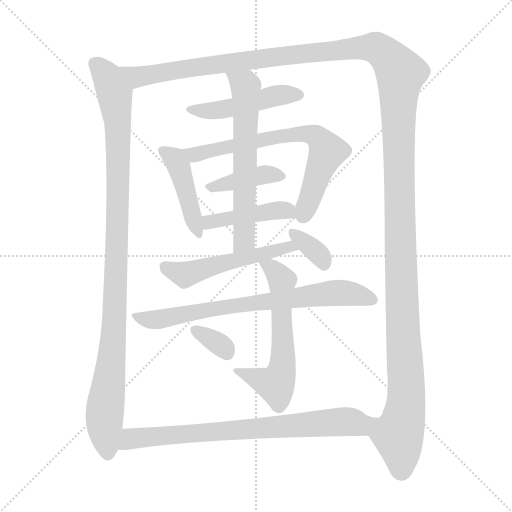
t = 0.00 s
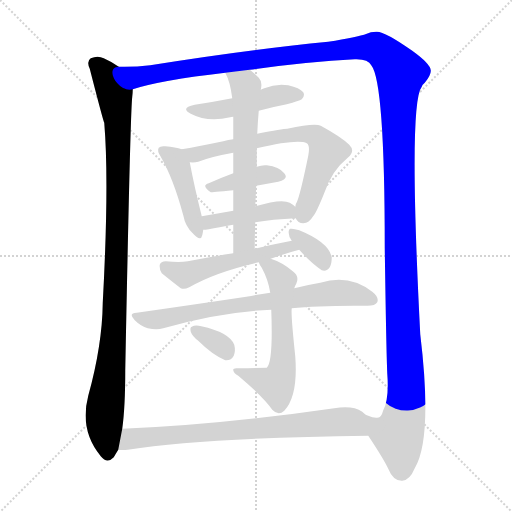
t = 2.18 s
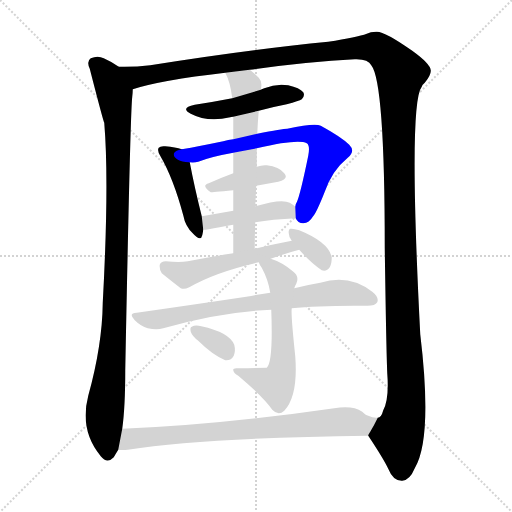
t = 4.36 s
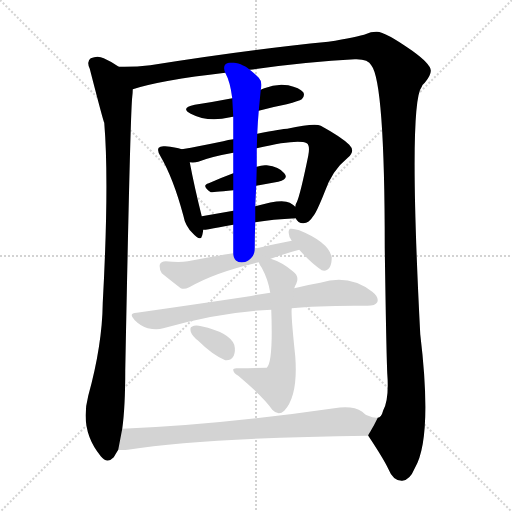
t = 6.53 s
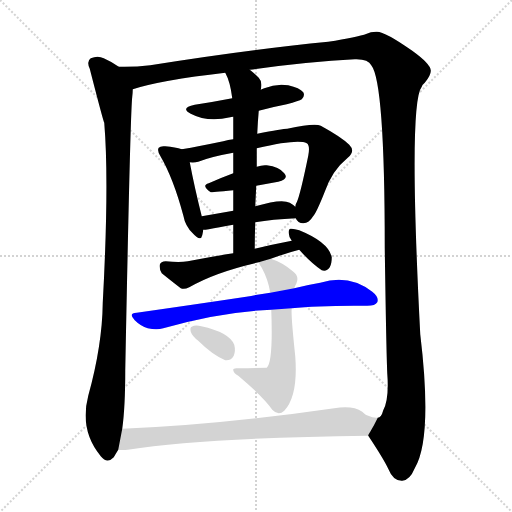
t = 8.71 s
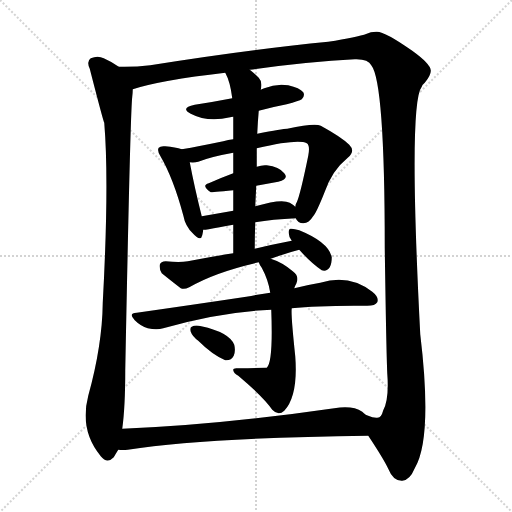
t = 10.89 s

The animated SVG that drew these frames (rendered in a browser with its animation timeline set to each time). Animation: 14 CSS @keyframes rules; one cycle of 10.89 s.

<svg version="1.1" viewBox="0 0 1024 1024" xmlns="http://www.w3.org/2000/svg">
  <g stroke="lightgray" stroke-dasharray="1,1" stroke-width="1" transform="scale(4, 4)">
    <line x1="0" y1="0" x2="256" y2="256"></line>
    <line x1="256" y1="0" x2="0" y2="256"></line>
    <line x1="128" y1="0" x2="128" y2="256"></line>
    <line x1="0" y1="128" x2="256" y2="128"></line>
  </g>
<g transform="scale(1, -1) translate(0, -900)">
   <style type="text/css">
    @keyframes keyframes0 {
      from {
       stroke: blue;
       stroke-dashoffset: 1047;
       stroke-width: 128;
       }
       77% {
       animation-timing-function: step-end;
       stroke: blue;
       stroke-dashoffset: 0;
       stroke-width: 128;
       }
       to {
       stroke: black;
       stroke-width: 1024;
       }
       }
       #make-me-a-hanzi-animation-0 {
         animation: keyframes0 1.102051s both;
         animation-delay: 0.000000s;
         animation-timing-function: linear;
       }
    @keyframes keyframes1 {
      from {
       stroke: blue;
       stroke-dashoffset: 1641;
       stroke-width: 128;
       }
       84% {
       animation-timing-function: step-end;
       stroke: blue;
       stroke-dashoffset: 0;
       stroke-width: 128;
       }
       to {
       stroke: black;
       stroke-width: 1024;
       }
       }
       #make-me-a-hanzi-animation-1 {
         animation: keyframes1 1.585449s both;
         animation-delay: 1.102051s;
         animation-timing-function: linear;
       }
    @keyframes keyframes2 {
      from {
       stroke: blue;
       stroke-dashoffset: 474;
       stroke-width: 128;
       }
       61% {
       animation-timing-function: step-end;
       stroke: blue;
       stroke-dashoffset: 0;
       stroke-width: 128;
       }
       to {
       stroke: black;
       stroke-width: 1024;
       }
       }
       #make-me-a-hanzi-animation-2 {
         animation: keyframes2 0.635742s both;
         animation-delay: 2.687500s;
         animation-timing-function: linear;
       }
    @keyframes keyframes3 {
      from {
       stroke: blue;
       stroke-dashoffset: 442;
       stroke-width: 128;
       }
       59% {
       animation-timing-function: step-end;
       stroke: blue;
       stroke-dashoffset: 0;
       stroke-width: 128;
       }
       to {
       stroke: black;
       stroke-width: 1024;
       }
       }
       #make-me-a-hanzi-animation-3 {
         animation: keyframes3 0.609701s both;
         animation-delay: 3.323242s;
         animation-timing-function: linear;
       }
    @keyframes keyframes4 {
      from {
       stroke: blue;
       stroke-dashoffset: 698;
       stroke-width: 128;
       }
       69% {
       animation-timing-function: step-end;
       stroke: blue;
       stroke-dashoffset: 0;
       stroke-width: 128;
       }
       to {
       stroke: black;
       stroke-width: 1024;
       }
       }
       #make-me-a-hanzi-animation-4 {
         animation: keyframes4 0.818034s both;
         animation-delay: 3.932943s;
         animation-timing-function: linear;
       }
    @keyframes keyframes5 {
      from {
       stroke: blue;
       stroke-dashoffset: 400;
       stroke-width: 128;
       }
       57% {
       animation-timing-function: step-end;
       stroke: blue;
       stroke-dashoffset: 0;
       stroke-width: 128;
       }
       to {
       stroke: black;
       stroke-width: 1024;
       }
       }
       #make-me-a-hanzi-animation-5 {
         animation: keyframes5 0.575521s both;
         animation-delay: 4.750977s;
         animation-timing-function: linear;
       }
    @keyframes keyframes6 {
      from {
       stroke: blue;
       stroke-dashoffset: 437;
       stroke-width: 128;
       }
       59% {
       animation-timing-function: step-end;
       stroke: blue;
       stroke-dashoffset: 0;
       stroke-width: 128;
       }
       to {
       stroke: black;
       stroke-width: 1024;
       }
       }
       #make-me-a-hanzi-animation-6 {
         animation: keyframes6 0.605632s both;
         animation-delay: 5.326497s;
         animation-timing-function: linear;
       }
    @keyframes keyframes7 {
      from {
       stroke: blue;
       stroke-dashoffset: 629;
       stroke-width: 128;
       }
       67% {
       animation-timing-function: step-end;
       stroke: blue;
       stroke-dashoffset: 0;
       stroke-width: 128;
       }
       to {
       stroke: black;
       stroke-width: 1024;
       }
       }
       #make-me-a-hanzi-animation-7 {
         animation: keyframes7 0.761882s both;
         animation-delay: 5.932129s;
         animation-timing-function: linear;
       }
    @keyframes keyframes8 {
      from {
       stroke: blue;
       stroke-dashoffset: 529;
       stroke-width: 128;
       }
       63% {
       animation-timing-function: step-end;
       stroke: blue;
       stroke-dashoffset: 0;
       stroke-width: 128;
       }
       to {
       stroke: black;
       stroke-width: 1024;
       }
       }
       #make-me-a-hanzi-animation-8 {
         animation: keyframes8 0.680501s both;
         animation-delay: 6.694010s;
         animation-timing-function: linear;
       }
    @keyframes keyframes9 {
      from {
       stroke: blue;
       stroke-dashoffset: 348;
       stroke-width: 128;
       }
       53% {
       animation-timing-function: step-end;
       stroke: blue;
       stroke-dashoffset: 0;
       stroke-width: 128;
       }
       to {
       stroke: black;
       stroke-width: 1024;
       }
       }
       #make-me-a-hanzi-animation-9 {
         animation: keyframes9 0.533203s both;
         animation-delay: 7.374512s;
         animation-timing-function: linear;
       }
    @keyframes keyframes10 {
      from {
       stroke: blue;
       stroke-dashoffset: 724;
       stroke-width: 128;
       }
       70% {
       animation-timing-function: step-end;
       stroke: blue;
       stroke-dashoffset: 0;
       stroke-width: 128;
       }
       to {
       stroke: black;
       stroke-width: 1024;
       }
       }
       #make-me-a-hanzi-animation-10 {
         animation: keyframes10 0.839193s both;
         animation-delay: 7.907715s;
         animation-timing-function: linear;
       }
    @keyframes keyframes11 {
      from {
       stroke: blue;
       stroke-dashoffset: 602;
       stroke-width: 128;
       }
       66% {
       animation-timing-function: step-end;
       stroke: blue;
       stroke-dashoffset: 0;
       stroke-width: 128;
       }
       to {
       stroke: black;
       stroke-width: 1024;
       }
       }
       #make-me-a-hanzi-animation-11 {
         animation: keyframes11 0.739909s both;
         animation-delay: 8.746908s;
         animation-timing-function: linear;
       }
    @keyframes keyframes12 {
      from {
       stroke: blue;
       stroke-dashoffset: 335;
       stroke-width: 128;
       }
       52% {
       animation-timing-function: step-end;
       stroke: blue;
       stroke-dashoffset: 0;
       stroke-width: 128;
       }
       to {
       stroke: black;
       stroke-width: 1024;
       }
       }
       #make-me-a-hanzi-animation-12 {
         animation: keyframes12 0.522624s both;
         animation-delay: 9.486816s;
         animation-timing-function: linear;
       }
    @keyframes keyframes13 {
      from {
       stroke: blue;
       stroke-dashoffset: 774;
       stroke-width: 128;
       }
       72% {
       animation-timing-function: step-end;
       stroke: blue;
       stroke-dashoffset: 0;
       stroke-width: 128;
       }
       to {
       stroke: black;
       stroke-width: 1024;
       }
       }
       #make-me-a-hanzi-animation-13 {
         animation: keyframes13 0.879883s both;
         animation-delay: 10.009440s;
         animation-timing-function: linear;
       }
</style>
<path d="M 237.5 766.5 Q 225.5 775.5 207.5 783.5 Q 195.5 789.5 181.5 783.5 Q 172.5 777.5 179.5 762.5 Q 206.5 657.5 208.5 654.5 Q 218.5 534.5 205.5 294.5 Q 204.5 209.5 176.5 108.5 Q 158.5 39.5 201.5 -12.5 Q 214.5 -28.5 227.5 -14.5 Q 231.5 -7.5 236.5 0.5 L 244.5 42.5 Q 250.5 85.5 250.5 159.5 Q 260.5 673.5 264.5 706.5 Q 265.5 715.5 265.5 721.5 C 267.5 748.5 263.5 751.5 237.5 766.5 Z" fill="lightgray"></path> 
<path d="M 736.5 28.5 Q 766.5 -16.5 776.5 -37.5 Q 786.5 -62.5 804.5 -61.5 Q 819.5 -60.5 829.5 -36.5 Q 865.5 23.5 840.5 231.5 Q 816.5 693.5 843.5 726.5 Q 844.5 730.5 849.5 734.5 Q 862.5 750.5 861.5 759.5 Q 860.5 772.5 824.5 798.5 Q 767.5 838.5 752.5 836.5 Q 740.5 836.5 733.5 832.5 Q 714.5 825.5 656.5 816.5 Q 494.5 800.5 300.5 769.5 Q 267.5 765.5 237.5 766.5 C 207.5 765.5 236.5 713.5 265.5 721.5 Q 320.5 739.5 450.5 754.5 L 499.5 760.5 Q 614.5 776.5 709.5 781.5 Q 736.5 782.5 742.5 769.5 Q 769.5 736.5 769.5 404.5 Q 772.5 200.5 774.5 153.5 Q 778.5 101.5 766.5 79.5 Q 762.5 64.5 755.5 64.5 C 742.5 37.5 735.5 30.5 736.5 28.5 Z" fill="lightgray"></path> 
<path d="M 464.5 703.5 Q 428.5 696.5 389.5 690.5 Q 359.5 684.5 381.5 672.5 Q 415.5 654.5 460.5 665.5 Q 461.5 666.5 466.5 666.5 L 517.5 678.5 Q 542.5 685.5 573.5 691.5 Q 598.5 698.5 603.5 701.5 Q 610.5 708.5 606.5 715.5 Q 599.5 724.5 576.5 729.5 Q 552.5 733.5 528.5 723.5 Q 524.5 722.5 521.5 720.5 L 464.5 703.5 Z" fill="lightgray"></path> 
<path d="M 363.5 601.5 Q 351.5 605.5 330.5 607.5 Q 320.5 608.5 317.5 604.5 Q 313.5 598.5 321.5 586.5 Q 346.5 543.5 366.5 469.5 Q 370.5 447.5 385.5 433.5 Q 401.5 415.5 404.5 429.5 Q 405.5 433.5 406.5 440.5 L 403.5 467.5 Q 388.5 527.5 379.5 575.5 C 375.5 598.5 375.5 598.5 363.5 601.5 Z" fill="lightgray"></path> 
<path d="M 466.5 621.5 Q 456.5 620.5 446.5 617.5 Q 398.5 607.5 363.5 601.5 C 333.5 596.5 349.5 574.5 379.5 575.5 Q 388.5 574.5 396.5 576.5 Q 421.5 586.5 466.5 594.5 L 513.5 603.5 Q 595.5 622.5 613.5 613.5 Q 620.5 609.5 616.5 588.5 Q 600.5 510.5 593.5 495.5 Q 590.5 491.5 590.5 486.5 L 591.5 463.5 Q 595.5 453.5 606.5 453.5 Q 618.5 454.5 625.5 466.5 Q 632.5 473.5 649.5 516.5 Q 664.5 559.5 695.5 584.5 Q 711.5 597.5 698.5 610.5 Q 683.5 625.5 641.5 648.5 Q 629.5 654.5 574.5 642.5 Q 565.5 642.5 514.5 632.5 L 466.5 621.5 Z" fill="lightgray"></path> 
<path d="M 512.5 528.5 L 556.5 536.5 Q 578.5 542.5 568.5 553.5 Q 558.5 566.5 533.5 569.5 Q 524.5 570.5 513.5 566.5 L 466.5 553.5 Q 439.5 543.5 417.5 533.5 Q 401.5 529.5 421.5 515.5 Q 422.5 515.5 466.5 519.5 L 512.5 528.5 Z" fill="lightgray"></path> 
<path d="M 406.5 440.5 Q 410.5 440.5 417.5 441.5 Q 436.5 445.5 466.5 450.5 L 510.5 455.5 Q 544.5 461.5 591.5 463.5 C 616.5 464.5 613.5 467.5 590.5 486.5 Q 586.5 490.5 579.5 494.5 Q 563.5 503.5 510.5 487.5 L 466.5 478.5 Q 432.5 472.5 403.5 467.5 C 373.5 462.5 376.5 438.5 406.5 440.5 Z" fill="lightgray"></path> 
<path d="M 450.5 754.5 Q 460.5 736.5 464.5 703.5 L 466.5 666.5 Q 466.5 650.5 466.5 621.5 L 466.5 594.5 Q 466.5 576.5 466.5 553.5 L 466.5 519.5 Q 466.5 500.5 466.5 478.5 L 466.5 450.5 Q 466.5 425.5 466.5 393.5 C 466.5 363.5 509.5 372.5 509.5 402.5 Q 509.5 430.5 510.5 455.5 L 510.5 487.5 Q 511.5 508.5 512.5 528.5 L 513.5 566.5 Q 513.5 585.5 513.5 603.5 L 514.5 632.5 Q 515.5 656.5 517.5 678.5 L 521.5 720.5 Q 525.5 736.5 517.5 744.5 Q 508.5 753.5 499.5 760.5 C 476.5 779.5 438.5 781.5 450.5 754.5 Z" fill="lightgray"></path> 
<path d="M 466.5 393.5 Q 421.5 386.5 375.5 377.5 Q 359.5 374.5 331.5 377.5 Q 321.5 377.5 319.5 370.5 Q 318.5 360.5 323.5 353.5 Q 339.5 340.5 361.5 323.5 Q 368.5 320.5 378.5 325.5 Q 429.5 355.5 517.5 375.5 L 541.5 382.5 Q 574.5 394.5 598.5 400.5 C 627.5 408.5 612.5 424.5 583.5 418.5 Q 546.5 411.5 509.5 402.5 L 466.5 393.5 Z" fill="lightgray"></path> 
<path d="M 598.5 400.5 Q 622.5 373.5 643.5 359.5 Q 653.5 356.5 659.5 365.5 Q 663.5 372.5 663.5 385.5 Q 657.5 415.5 598.5 439.5 Q 586.5 443.5 580.5 442.5 Q 576.5 441.5 577.5 433.5 Q 577.5 426.5 583.5 418.5 L 598.5 400.5 Z" fill="lightgray"></path> 
<path d="M 540.5 314.5 Q 516.5 311.5 492.5 306.5 Q 392.5 291.5 273.5 274.5 Q 255.5 273.5 269.5 259.5 Q 281.5 247.5 295.5 243.5 Q 313.5 239.5 326.5 243.5 Q 441.5 276.5 542.5 280.5 L 583.5 283.5 Q 638.5 289.5 734.5 288.5 Q 750.5 288.5 754.5 295.5 Q 758.5 305.5 744.5 316.5 Q 698.5 352.5 640.5 334.5 Q 616.5 330.5 588.5 323.5 L 540.5 314.5 Z" fill="lightgray"></path> 
<path d="M 517.5 375.5 Q 518.5 371.5 523.5 364.5 Q 536.5 340.5 540.5 314.5 L 542.5 280.5 Q 546.5 175.5 533.5 164.5 Q 532.5 164.5 475.5 163.5 Q 465.5 164.5 466.5 159.5 Q 467.5 153.5 476.5 148.5 Q 527.5 105.5 544.5 80.5 Q 556.5 67.5 568.5 78.5 Q 596.5 108.5 590.5 187.5 Q 581.5 271.5 583.5 283.5 L 588.5 323.5 Q 589.5 327.5 592.5 332.5 Q 599.5 347.5 585.5 357.5 Q 564.5 375.5 541.5 382.5 C 513.5 392.5 506.5 395.5 517.5 375.5 Z" fill="lightgray"></path> 
<path d="M 396.5 218.5 Q 424.5 190.5 450.5 179.5 Q 462.5 178.5 467.5 188.5 Q 471.5 198.5 468.5 210.5 Q 458.5 235.5 402.5 247.5 Q 390.5 250.5 383.5 246.5 Q 379.5 245.5 381.5 236.5 Q 384.5 227.5 396.5 218.5 Z" fill="lightgray"></path> 
<path d="M 236.5 0.5 Q 245.5 -0.5 255.5 0.5 Q 408.5 24.5 736.5 28.5 C 766.5 28.5 785.5 59.5 755.5 64.5 Q 746.5 63.5 736.5 68.5 Q 733.5 69.5 731.5 70.5 Q 727.5 73.5 724.5 76.5 Q 705.5 89.5 668.5 83.5 Q 433.5 49.5 244.5 42.5 C 214.5 41.5 206.5 0.5 236.5 0.5 Z" fill="lightgray"></path> 
      <clipPath id="make-me-a-hanzi-clip-0">
      <path d="M 237.5 766.5 Q 225.5 775.5 207.5 783.5 Q 195.5 789.5 181.5 783.5 Q 172.5 777.5 179.5 762.5 Q 206.5 657.5 208.5 654.5 Q 218.5 534.5 205.5 294.5 Q 204.5 209.5 176.5 108.5 Q 158.5 39.5 201.5 -12.5 Q 214.5 -28.5 227.5 -14.5 Q 231.5 -7.5 236.5 0.5 L 244.5 42.5 Q 250.5 85.5 250.5 159.5 Q 260.5 673.5 264.5 706.5 Q 265.5 715.5 265.5 721.5 C 267.5 748.5 263.5 751.5 237.5 766.5 Z" fill="lightgray"></path>
      </clipPath>
      <path clip-path="url(#make-me-a-hanzi-clip-0)" d="M 191.5 772.5 L 215.5 744.5 L 226.5 720.5 L 236.5 622.5 L 228.5 230.5 L 208.5 67.5 L 215.5 -5.5 " fill="none" id="make-me-a-hanzi-animation-0" stroke-dasharray="919 1838" stroke-linecap="round"></path>

      <clipPath id="make-me-a-hanzi-clip-1">
      <path d="M 736.5 28.5 Q 766.5 -16.5 776.5 -37.5 Q 786.5 -62.5 804.5 -61.5 Q 819.5 -60.5 829.5 -36.5 Q 865.5 23.5 840.5 231.5 Q 816.5 693.5 843.5 726.5 Q 844.5 730.5 849.5 734.5 Q 862.5 750.5 861.5 759.5 Q 860.5 772.5 824.5 798.5 Q 767.5 838.5 752.5 836.5 Q 740.5 836.5 733.5 832.5 Q 714.5 825.5 656.5 816.5 Q 494.5 800.5 300.5 769.5 Q 267.5 765.5 237.5 766.5 C 207.5 765.5 236.5 713.5 265.5 721.5 Q 320.5 739.5 450.5 754.5 L 499.5 760.5 Q 614.5 776.5 709.5 781.5 Q 736.5 782.5 742.5 769.5 Q 769.5 736.5 769.5 404.5 Q 772.5 200.5 774.5 153.5 Q 778.5 101.5 766.5 79.5 Q 762.5 64.5 755.5 64.5 C 742.5 37.5 735.5 30.5 736.5 28.5 Z" fill="lightgray"></path>
      </clipPath>
      <path clip-path="url(#make-me-a-hanzi-clip-1)" d="M 245.5 763.5 L 270.5 747.5 L 287.5 747.5 L 410.5 768.5 L 723.5 805.5 L 758.5 801.5 L 791.5 769.5 L 801.5 752.5 L 796.5 694.5 L 799.5 418.5 L 813.5 129.5 L 810.5 77.5 L 796.5 30.5 L 802.5 -41.5 " fill="none" id="make-me-a-hanzi-animation-1" stroke-dasharray="1513 3026" stroke-linecap="round"></path>

      <clipPath id="make-me-a-hanzi-clip-2">
      <path d="M 464.5 703.5 Q 428.5 696.5 389.5 690.5 Q 359.5 684.5 381.5 672.5 Q 415.5 654.5 460.5 665.5 Q 461.5 666.5 466.5 666.5 L 517.5 678.5 Q 542.5 685.5 573.5 691.5 Q 598.5 698.5 603.5 701.5 Q 610.5 708.5 606.5 715.5 Q 599.5 724.5 576.5 729.5 Q 552.5 733.5 528.5 723.5 Q 524.5 722.5 521.5 720.5 L 464.5 703.5 Z" fill="lightgray"></path>
      </clipPath>
      <path clip-path="url(#make-me-a-hanzi-clip-2)" d="M 382.5 682.5 L 419.5 677.5 L 550.5 708.5 L 596.5 710.5 " fill="none" id="make-me-a-hanzi-animation-2" stroke-dasharray="346 692" stroke-linecap="round"></path>

      <clipPath id="make-me-a-hanzi-clip-3">
      <path d="M 363.5 601.5 Q 351.5 605.5 330.5 607.5 Q 320.5 608.5 317.5 604.5 Q 313.5 598.5 321.5 586.5 Q 346.5 543.5 366.5 469.5 Q 370.5 447.5 385.5 433.5 Q 401.5 415.5 404.5 429.5 Q 405.5 433.5 406.5 440.5 L 403.5 467.5 Q 388.5 527.5 379.5 575.5 C 375.5 598.5 375.5 598.5 363.5 601.5 Z" fill="lightgray"></path>
      </clipPath>
      <path clip-path="url(#make-me-a-hanzi-clip-3)" d="M 325.5 599.5 L 356.5 570.5 L 395.5 432.5 " fill="none" id="make-me-a-hanzi-animation-3" stroke-dasharray="314 628" stroke-linecap="round"></path>

      <clipPath id="make-me-a-hanzi-clip-4">
      <path d="M 466.5 621.5 Q 456.5 620.5 446.5 617.5 Q 398.5 607.5 363.5 601.5 C 333.5 596.5 349.5 574.5 379.5 575.5 Q 388.5 574.5 396.5 576.5 Q 421.5 586.5 466.5 594.5 L 513.5 603.5 Q 595.5 622.5 613.5 613.5 Q 620.5 609.5 616.5 588.5 Q 600.5 510.5 593.5 495.5 Q 590.5 491.5 590.5 486.5 L 591.5 463.5 Q 595.5 453.5 606.5 453.5 Q 618.5 454.5 625.5 466.5 Q 632.5 473.5 649.5 516.5 Q 664.5 559.5 695.5 584.5 Q 711.5 597.5 698.5 610.5 Q 683.5 625.5 641.5 648.5 Q 629.5 654.5 574.5 642.5 Q 565.5 642.5 514.5 632.5 L 466.5 621.5 Z" fill="lightgray"></path>
      </clipPath>
      <path clip-path="url(#make-me-a-hanzi-clip-4)" d="M 370.5 596.5 L 390.5 590.5 L 587.5 632.5 L 632.5 627.5 L 648.5 609.5 L 652.5 594.5 L 605.5 468.5 " fill="none" id="make-me-a-hanzi-animation-4" stroke-dasharray="570 1140" stroke-linecap="round"></path>

      <clipPath id="make-me-a-hanzi-clip-5">
      <path d="M 512.5 528.5 L 556.5 536.5 Q 578.5 542.5 568.5 553.5 Q 558.5 566.5 533.5 569.5 Q 524.5 570.5 513.5 566.5 L 466.5 553.5 Q 439.5 543.5 417.5 533.5 Q 401.5 529.5 421.5 515.5 Q 422.5 515.5 466.5 519.5 L 512.5 528.5 Z" fill="lightgray"></path>
      </clipPath>
      <path clip-path="url(#make-me-a-hanzi-clip-5)" d="M 419.5 524.5 L 523.5 550.5 L 560.5 546.5 " fill="none" id="make-me-a-hanzi-animation-5" stroke-dasharray="272 544" stroke-linecap="round"></path>

      <clipPath id="make-me-a-hanzi-clip-6">
      <path d="M 406.5 440.5 Q 410.5 440.5 417.5 441.5 Q 436.5 445.5 466.5 450.5 L 510.5 455.5 Q 544.5 461.5 591.5 463.5 C 616.5 464.5 613.5 467.5 590.5 486.5 Q 586.5 490.5 579.5 494.5 Q 563.5 503.5 510.5 487.5 L 466.5 478.5 Q 432.5 472.5 403.5 467.5 C 373.5 462.5 376.5 438.5 406.5 440.5 Z" fill="lightgray"></path>
      </clipPath>
      <path clip-path="url(#make-me-a-hanzi-clip-6)" d="M 411.5 447.5 L 428.5 458.5 L 524.5 475.5 L 570.5 479.5 L 583.5 468.5 " fill="none" id="make-me-a-hanzi-animation-6" stroke-dasharray="309 618" stroke-linecap="round"></path>

      <clipPath id="make-me-a-hanzi-clip-7">
      <path d="M 450.5 754.5 Q 460.5 736.5 464.5 703.5 L 466.5 666.5 Q 466.5 650.5 466.5 621.5 L 466.5 594.5 Q 466.5 576.5 466.5 553.5 L 466.5 519.5 Q 466.5 500.5 466.5 478.5 L 466.5 450.5 Q 466.5 425.5 466.5 393.5 C 466.5 363.5 509.5 372.5 509.5 402.5 Q 509.5 430.5 510.5 455.5 L 510.5 487.5 Q 511.5 508.5 512.5 528.5 L 513.5 566.5 Q 513.5 585.5 513.5 603.5 L 514.5 632.5 Q 515.5 656.5 517.5 678.5 L 521.5 720.5 Q 525.5 736.5 517.5 744.5 Q 508.5 753.5 499.5 760.5 C 476.5 779.5 438.5 781.5 450.5 754.5 Z" fill="lightgray"></path>
      </clipPath>
      <path clip-path="url(#make-me-a-hanzi-clip-7)" d="M 457.5 751.5 L 491.5 727.5 L 488.5 420.5 L 472.5 401.5 " fill="none" id="make-me-a-hanzi-animation-7" stroke-dasharray="501 1002" stroke-linecap="round"></path>

      <clipPath id="make-me-a-hanzi-clip-8">
      <path d="M 466.5 393.5 Q 421.5 386.5 375.5 377.5 Q 359.5 374.5 331.5 377.5 Q 321.5 377.5 319.5 370.5 Q 318.5 360.5 323.5 353.5 Q 339.5 340.5 361.5 323.5 Q 368.5 320.5 378.5 325.5 Q 429.5 355.5 517.5 375.5 L 541.5 382.5 Q 574.5 394.5 598.5 400.5 C 627.5 408.5 612.5 424.5 583.5 418.5 Q 546.5 411.5 509.5 402.5 L 466.5 393.5 Z" fill="lightgray"></path>
      </clipPath>
      <path clip-path="url(#make-me-a-hanzi-clip-8)" d="M 329.5 366.5 L 369.5 350.5 L 549.5 399.5 L 576.5 405.5 L 591.5 402.5 " fill="none" id="make-me-a-hanzi-animation-8" stroke-dasharray="401 802" stroke-linecap="round"></path>

      <clipPath id="make-me-a-hanzi-clip-9">
      <path d="M 598.5 400.5 Q 622.5 373.5 643.5 359.5 Q 653.5 356.5 659.5 365.5 Q 663.5 372.5 663.5 385.5 Q 657.5 415.5 598.5 439.5 Q 586.5 443.5 580.5 442.5 Q 576.5 441.5 577.5 433.5 Q 577.5 426.5 583.5 418.5 L 598.5 400.5 Z" fill="lightgray"></path>
      </clipPath>
      <path clip-path="url(#make-me-a-hanzi-clip-9)" d="M 584.5 436.5 L 634.5 394.5 L 648.5 371.5 " fill="none" id="make-me-a-hanzi-animation-9" stroke-dasharray="220 440" stroke-linecap="round"></path>

      <clipPath id="make-me-a-hanzi-clip-10">
      <path d="M 540.5 314.5 Q 516.5 311.5 492.5 306.5 Q 392.5 291.5 273.5 274.5 Q 255.5 273.5 269.5 259.5 Q 281.5 247.5 295.5 243.5 Q 313.5 239.5 326.5 243.5 Q 441.5 276.5 542.5 280.5 L 583.5 283.5 Q 638.5 289.5 734.5 288.5 Q 750.5 288.5 754.5 295.5 Q 758.5 305.5 744.5 316.5 Q 698.5 352.5 640.5 334.5 Q 616.5 330.5 588.5 323.5 L 540.5 314.5 Z" fill="lightgray"></path>
      </clipPath>
      <path clip-path="url(#make-me-a-hanzi-clip-10)" d="M 283.5 263.5 L 329.5 262.5 L 458.5 287.5 L 667.5 314.5 L 714.5 310.5 L 745.5 300.5 " fill="none" id="make-me-a-hanzi-animation-10" stroke-dasharray="596 1192" stroke-linecap="round"></path>

      <clipPath id="make-me-a-hanzi-clip-11">
      <path d="M 517.5 375.5 Q 518.5 371.5 523.5 364.5 Q 536.5 340.5 540.5 314.5 L 542.5 280.5 Q 546.5 175.5 533.5 164.5 Q 532.5 164.5 475.5 163.5 Q 465.5 164.5 466.5 159.5 Q 467.5 153.5 476.5 148.5 Q 527.5 105.5 544.5 80.5 Q 556.5 67.5 568.5 78.5 Q 596.5 108.5 590.5 187.5 Q 581.5 271.5 583.5 283.5 L 588.5 323.5 Q 589.5 327.5 592.5 332.5 Q 599.5 347.5 585.5 357.5 Q 564.5 375.5 541.5 382.5 C 513.5 392.5 506.5 395.5 517.5 375.5 Z" fill="lightgray"></path>
      </clipPath>
      <path clip-path="url(#make-me-a-hanzi-clip-11)" d="M 524.5 372.5 L 541.5 365.5 L 564.5 338.5 L 563.5 156.5 L 551.5 131.5 L 488.5 156.5 L 473.5 155.5 " fill="none" id="make-me-a-hanzi-animation-11" stroke-dasharray="474 948" stroke-linecap="round"></path>

      <clipPath id="make-me-a-hanzi-clip-12">
      <path d="M 396.5 218.5 Q 424.5 190.5 450.5 179.5 Q 462.5 178.5 467.5 188.5 Q 471.5 198.5 468.5 210.5 Q 458.5 235.5 402.5 247.5 Q 390.5 250.5 383.5 246.5 Q 379.5 245.5 381.5 236.5 Q 384.5 227.5 396.5 218.5 Z" fill="lightgray"></path>
      </clipPath>
      <path clip-path="url(#make-me-a-hanzi-clip-12)" d="M 389.5 240.5 L 436.5 212.5 L 453.5 195.5 " fill="none" id="make-me-a-hanzi-animation-12" stroke-dasharray="207 414" stroke-linecap="round"></path>

      <clipPath id="make-me-a-hanzi-clip-13">
      <path d="M 236.5 0.5 Q 245.5 -0.5 255.5 0.5 Q 408.5 24.5 736.5 28.5 C 766.5 28.5 785.5 59.5 755.5 64.5 Q 746.5 63.5 736.5 68.5 Q 733.5 69.5 731.5 70.5 Q 727.5 73.5 724.5 76.5 Q 705.5 89.5 668.5 83.5 Q 433.5 49.5 244.5 42.5 C 214.5 41.5 206.5 0.5 236.5 0.5 Z" fill="lightgray"></path>
      </clipPath>
      <path clip-path="url(#make-me-a-hanzi-clip-13)" d="M 241.5 6.5 L 266.5 23.5 L 680.5 56.5 L 722.5 49.5 L 750.5 59.5 " fill="none" id="make-me-a-hanzi-animation-13" stroke-dasharray="646 1292" stroke-linecap="round"></path>

</g>
</svg>
